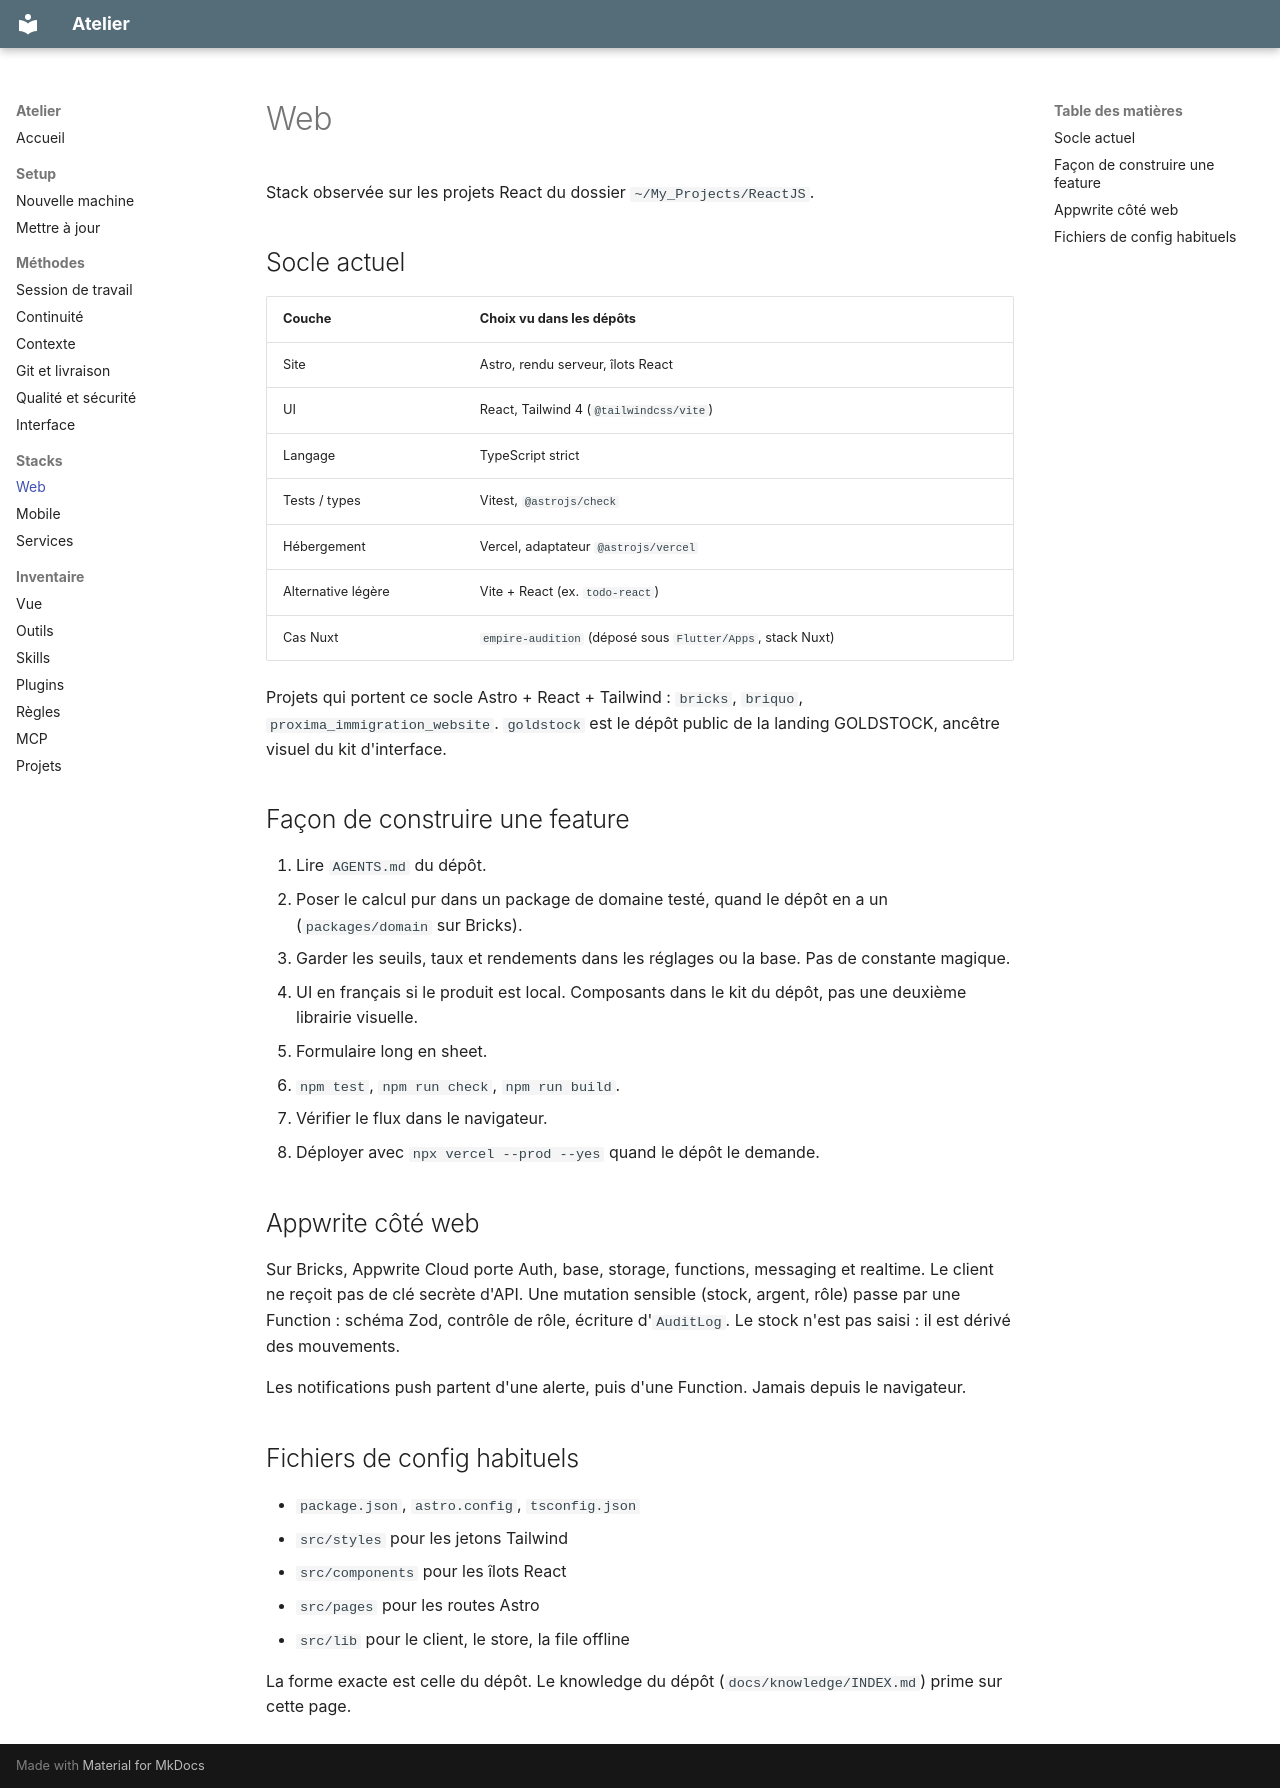

repository: paul-mbou/workspace · page: stacks/web/index.html · generator: mkdocs

# Web

Stack observée sur les projets React du dossier `~/My_Projects/ReactJS`.

## Socle actuel

| Couche | Choix vu dans les dépôts |
| --- | --- |
| Site | Astro, rendu serveur, îlots React |
| UI | React, Tailwind 4 (`@tailwindcss/vite`) |
| Langage | TypeScript strict |
| Tests / types | Vitest, `@astrojs/check` |
| Hébergement | Vercel, adaptateur `@astrojs/vercel` |
| Alternative légère | Vite + React (ex. `todo-react`) |
| Cas Nuxt | `empire-audition` (déposé sous `Flutter/Apps`, stack Nuxt) |

Projets qui portent ce socle Astro + React + Tailwind : `bricks`, `briquo`, `proxima_immigration_website`. `goldstock` est le dépôt public de la landing GOLDSTOCK, ancêtre visuel du kit d'interface.

## Façon de construire une feature

1. Lire `AGENTS.md` du dépôt.
2. Poser le calcul pur dans un package de domaine testé, quand le dépôt en a un (`packages/domain` sur Bricks).
3. Garder les seuils, taux et rendements dans les réglages ou la base. Pas de constante magique.
4. UI en français si le produit est local. Composants dans le kit du dépôt, pas une deuxième librairie visuelle.
5. Formulaire long en sheet.
6. `npm test`, `npm run check`, `npm run build`.
7. Vérifier le flux dans le navigateur.
8. Déployer avec `npx vercel --prod --yes` quand le dépôt le demande.

## Appwrite côté web

Sur Bricks, Appwrite Cloud porte Auth, base, storage, functions, messaging et realtime. Le client ne reçoit pas de clé secrète d'API. Une mutation sensible (stock, argent, rôle) passe par une Function : schéma Zod, contrôle de rôle, écriture d'`AuditLog`. Le stock n'est pas saisi : il est dérivé des mouvements.

Les notifications push partent d'une alerte, puis d'une Function. Jamais depuis le navigateur.

## Fichiers de config habituels

- `package.json`, `astro.config`, `tsconfig.json`
- `src/styles` pour les jetons Tailwind
- `src/components` pour les îlots React
- `src/pages` pour les routes Astro
- `src/lib` pour le client, le store, la file offline

La forme exacte est celle du dépôt. Le knowledge du dépôt (`docs/knowledge/INDEX.md`) prime sur cette page.
